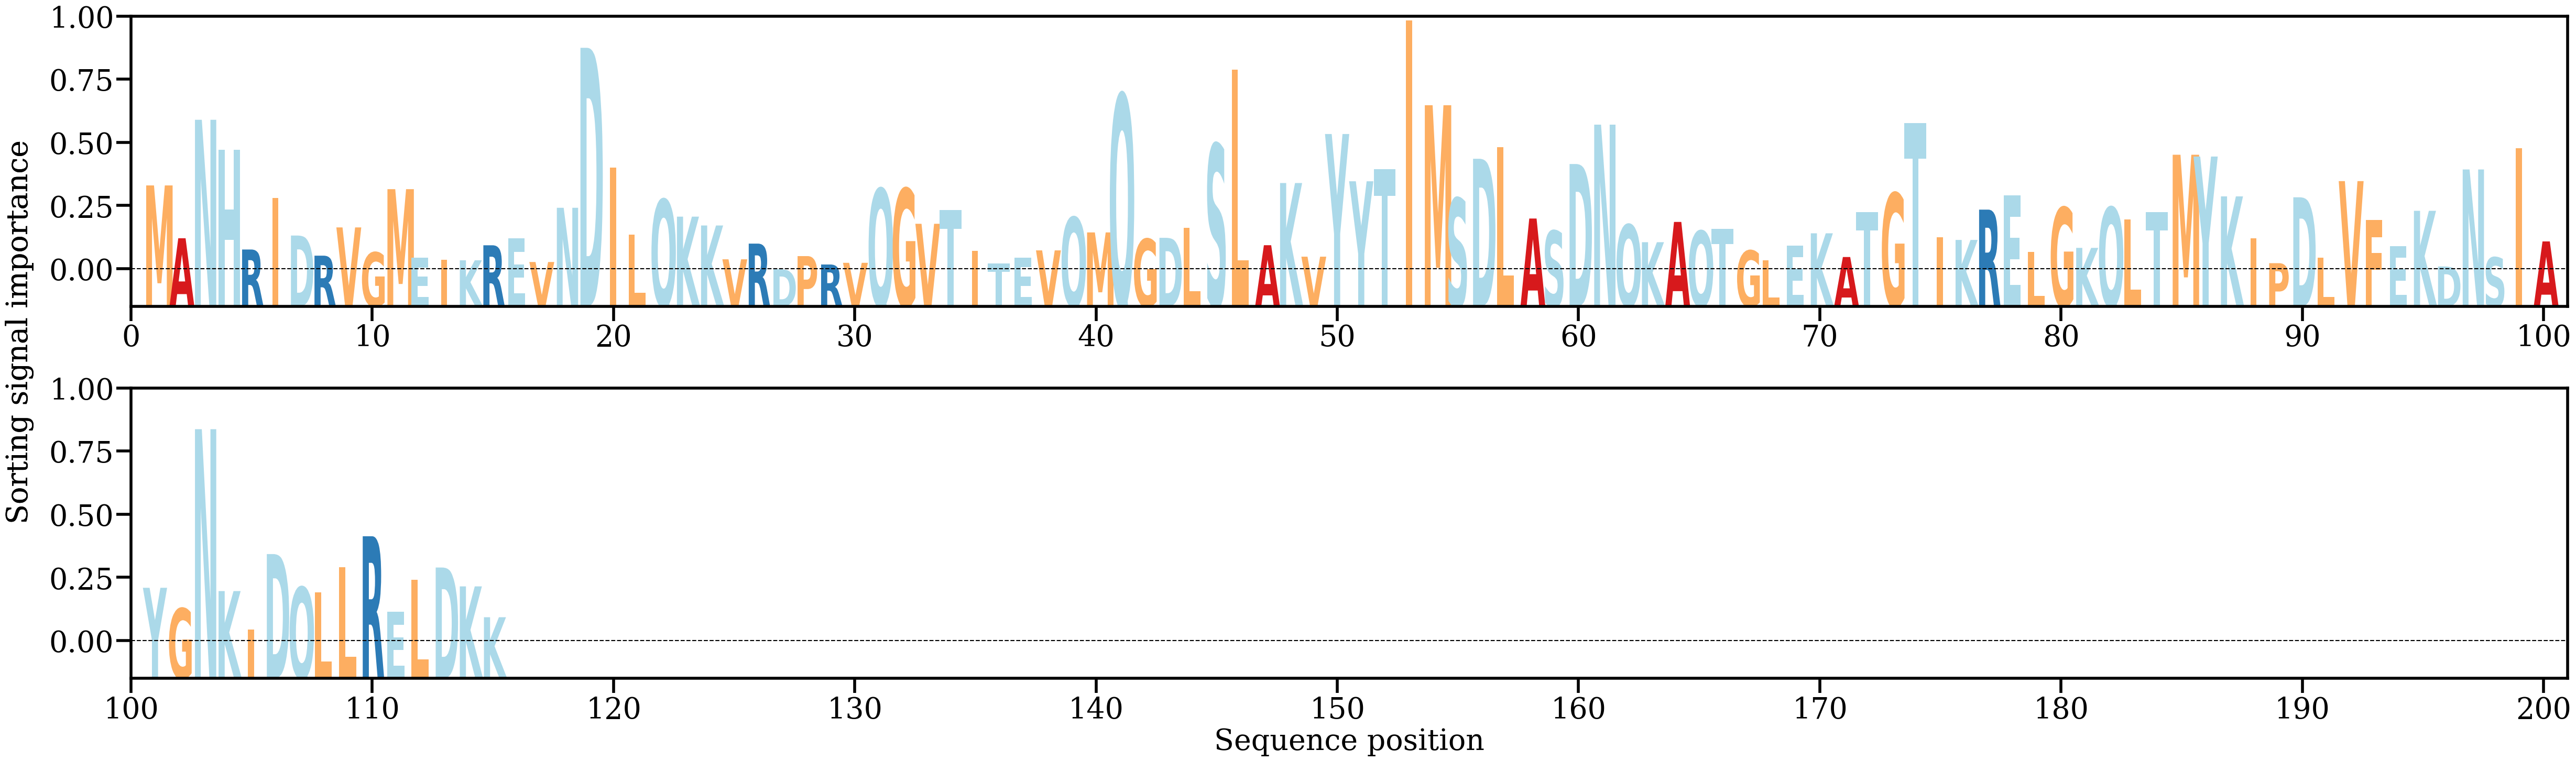

Values plotted in this chart, from the file beside it:
AA, Alpha
M, [0.01216686]
A, [0.0046738]
N, [0.02147568]
H, [0.01722593]
R, [0.00307802]
I, [0.01036105]
D, [0.00505987]
R, [0.00220329]
V, [0.00621102]
G, [0.00266983]
M, [0.01163676]
E, [0.0018904]
I, [0.00164008]
K, [0.00154755]
R, [0.00367811]
E, [0.00464742]
V, [0.00130574]
N, [0.00899528]
D, [0.0316816]
I, [0.01472141]
L, [0.00518452]
Q, [0.01015634]
K, [0.00773889]
K, [0.0064855]
V, [0.00168796]
R, [0.00391282]
D, [0.00027896]
P, [0.00214301]
R, [0.00095187]
V, [0.00119149]
Q, [0.01169199]
G, [0.01170322]
V, [0.00672586]
T, [0.0086997]
I, [0.00287233]
T, [0.00109275]
E, [0.00190957]
V, [0.00295484]
Q, [0.00764109]
M, [0.00550221]
Q, [0.02506362]
G, [0.00456987]
D, [0.00473507]
L, [0.0061354]
S, [0.01800769]
L, [0.02859416]
A, [0.00368799]
K, [0.01250433]
V, [0.00206153]
Y, [0.01945627]
Y, [0.01275435]
T, [0.01447398]
I, [0.03554362]
M, [0.02353915]
S, [0.0103465]
D, [0.01594544]
L, [0.01757953]
A, [0.00747219]
S, [0.00572792]
D, [0.01520282]
... 55 more rows
